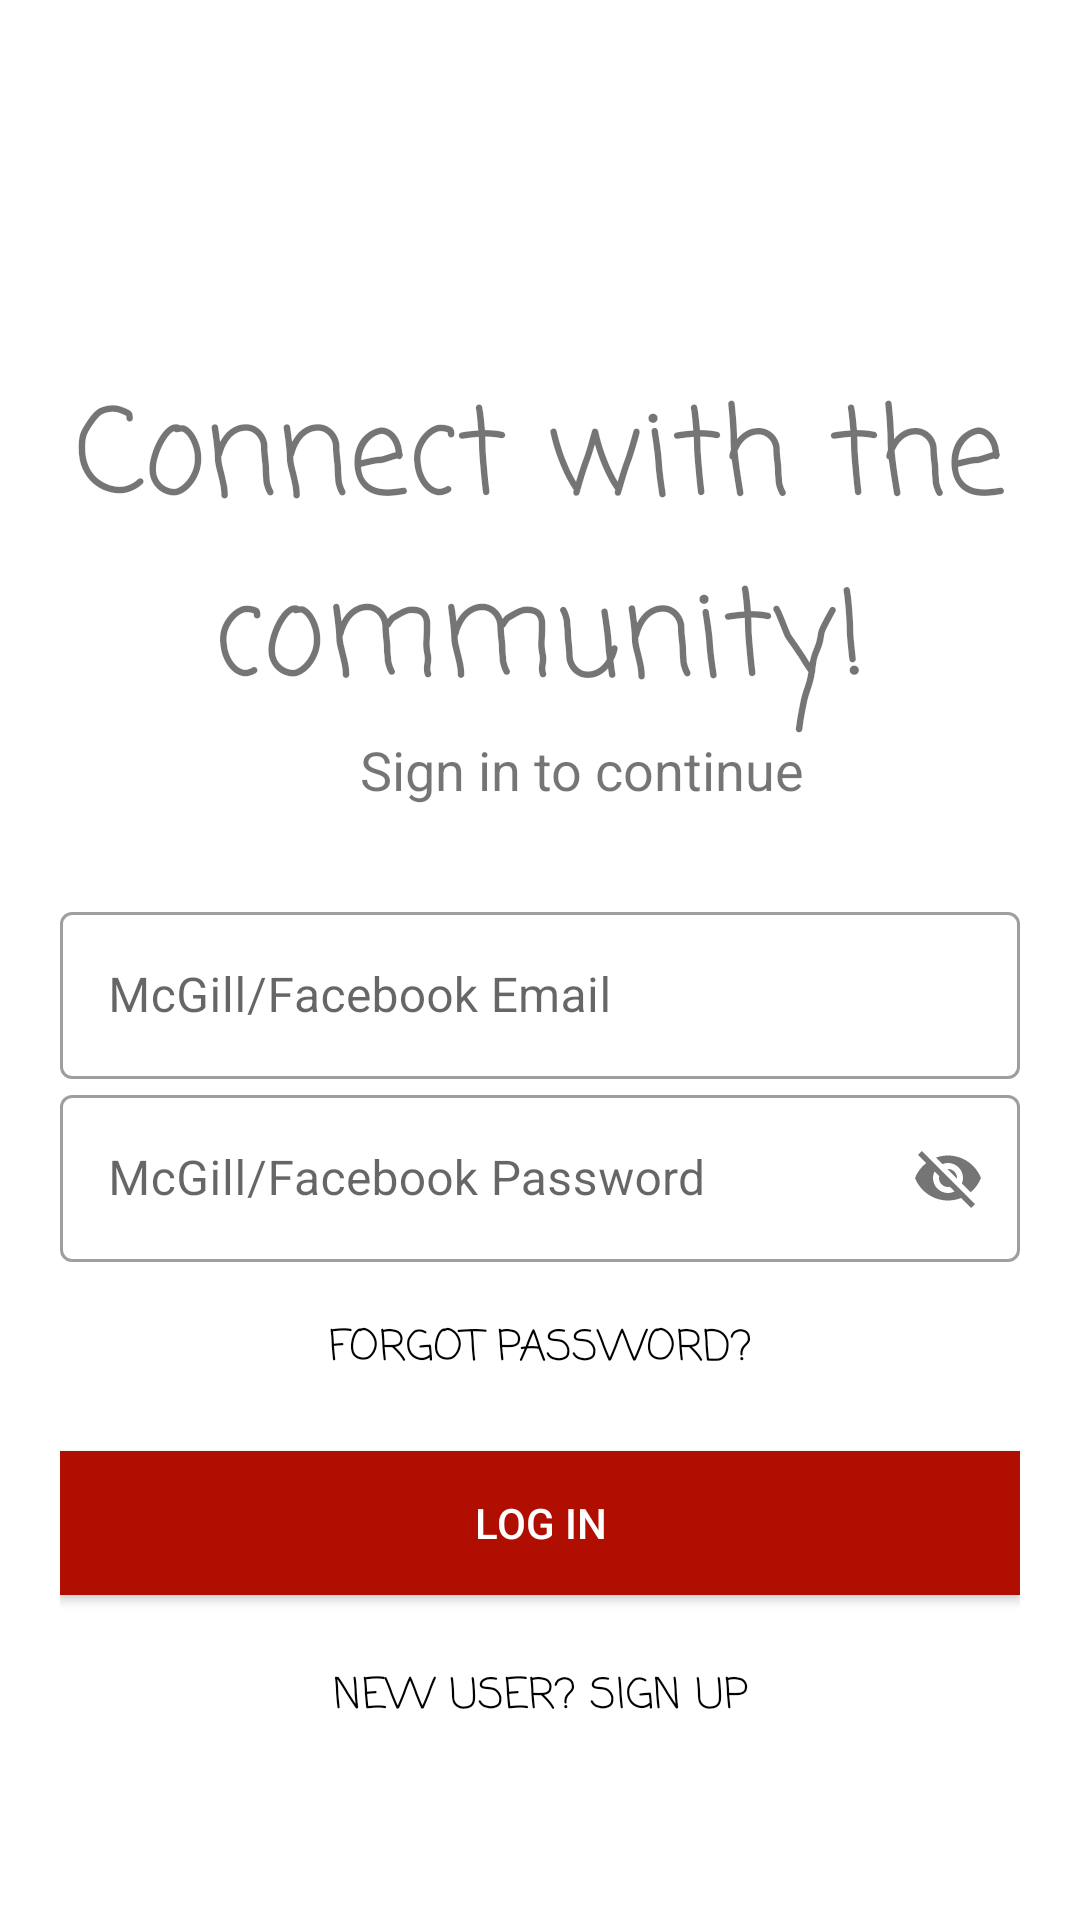

This screen was rendered from an Android layout file. Write that file and the resources it references.
<!-- AndroidManifest.xml: application theme Theme.CalgaryHacks -->
<!-- res/layout/activity_login.xml -->
<?xml version="1.0" encoding="utf-8"?>
<LinearLayout xmlns:android="http://schemas.android.com/apk/res/android"
    xmlns:app="http://schemas.android.com/apk/res-auto"
    xmlns:tools="http://schemas.android.com/tools"
    android:layout_width="match_parent"
    android:layout_height="match_parent"
    tools:context=".Login"
    android:orientation="vertical"
    android:background="#fff"
    android:padding="20dp">


    <ImageView
        android:id="@+id/logo_image"
        android:layout_width="136dp"
        android:layout_height="103dp"
        android:layout_gravity="center"
        android:src="@drawable/my_logo_round"
        android:transitionName="logo_image" />

    <TextView
        android:id="@+id/logo_name"
        android:layout_width="wrap_content"
        android:layout_height="wrap_content"
        android:fontFamily="casual"
        android:gravity="center_horizontal"
        android:text="Connect with the community!"
        android:textAlignment="center"
        android:textSize="40sp"
        android:transitionName="logo_text" />

    <TextView
        android:transitionName="logo_desc"
        android:id="@+id/logo_desc"
        android:layout_width="wrap_content"
        android:layout_height="wrap_content"
        android:text="Sign in to continue"
        android:textSize="18sp"
        android:fontFamily="causal"
        tools:ignore="DuplicateIds"
        android:layout_marginLeft="100dp"/>


    <LinearLayout
        android:layout_width="match_parent"
        android:layout_height="wrap_content"
        android:layout_marginTop="10dp"
        android:layout_marginBottom="20dp"/>

    <com.google.android.material.textfield.TextInputLayout
        android:layout_width="match_parent"
        android:layout_height="wrap_content"
        android:id="@+id/username"
        android:hint="McGill/Facebook Email"
        style="@style/Widget.MaterialComponents.TextInputLayout.OutlinedBox">

        <com.google.android.material.textfield.TextInputEditText
            android:layout_width="match_parent"
            android:layout_height="wrap_content"
            android:inputType="text"/>
    </com.google.android.material.textfield.TextInputLayout>

    <com.google.android.material.textfield.TextInputLayout
        android:layout_width="match_parent"
        android:layout_height="wrap_content"
        android:id="@+id/password"
        android:hint="McGill/Facebook Password"
        app:passwordToggleEnabled="true"
        style="@style/Widget.MaterialComponents.TextInputLayout.OutlinedBox">

        <com.google.android.material.textfield.TextInputEditText
            android:layout_width="match_parent"
            android:layout_height="wrap_content"
            android:inputType="text"/>
    </com.google.android.material.textfield.TextInputLayout>

    
    
    
    
    
    
    































    <Button
        android:layout_width="wrap_content"
        android:layout_height="wrap_content"
        android:layout_gravity="center"
        android:layout_margin="5dp"
        android:background="#00000000"
        android:elevation="0dp"
        android:fontFamily="casual"
        android:text="Forgot Password?"
        android:textAlignment="center"
        android:textColor="#000"
        tools:ignore="RtlCompat" />

    <Button
        android:id="@+id/login"
        android:layout_width="match_parent"
        android:layout_height="wrap_content"
        android:layout_marginTop="5dp"
        android:layout_marginBottom="5dp"
        android:background="#FFB10E02"
        android:onClick="loginUser"
        android:text="Log In"
        android:textColor="#fff"
        android:transitionName="log_to_signup"
        app:backgroundTint="#B10E02" />

    <Button
        android:transitionName="alreadys"
        android:id="@+id/signup"
        android:layout_width="200dp"
        android:layout_height="wrap_content"
        android:layout_gravity="center"
        android:layout_margin="5dp"
        android:background="#00000000"
        android:elevation="0dp"
        android:fontFamily="casual"
        android:text="New User? Sign Up"
        android:textColor="#000" />


</LinearLayout>
<!-- resources referenced by this layout -->
<resources>
  <!-- drawable my_logo_round: png bitmap (mipmap-xxhdpi, 10553 bytes) -->
  <style name="Theme.CalgaryHacks" parent="Theme.MaterialComponents.DayNight.NoActionBar">
          
          <item name="colorPrimary">@color/purple_500</item>
          <item name="colorPrimaryVariant">@color/purple_700</item>
          <item name="colorOnPrimary">@color/white</item>
          
          <item name="colorSecondary">@color/teal_200</item>
          <item name="colorSecondaryVariant">@color/teal_700</item>
          <item name="colorOnSecondary">@color/black</item>
          
          <item name="android:statusBarColor" tools:targetApi="l">?attr/colorPrimaryVariant</item>
          
      </style>
  <!-- not gathered from this repository: default colours our renderer supplied (Android Studio template values) -->
  <color name="purple_500">#FF6200EE</color>
  <color name="purple_700">#FF3700B3</color>
  <color name="teal_200">#FF03DAC5</color>
  <color name="teal_700">#FF018786</color>
  <color name="black">#FF000000</color>
  <color name="white">#FFFFFFFF</color>
</resources>
